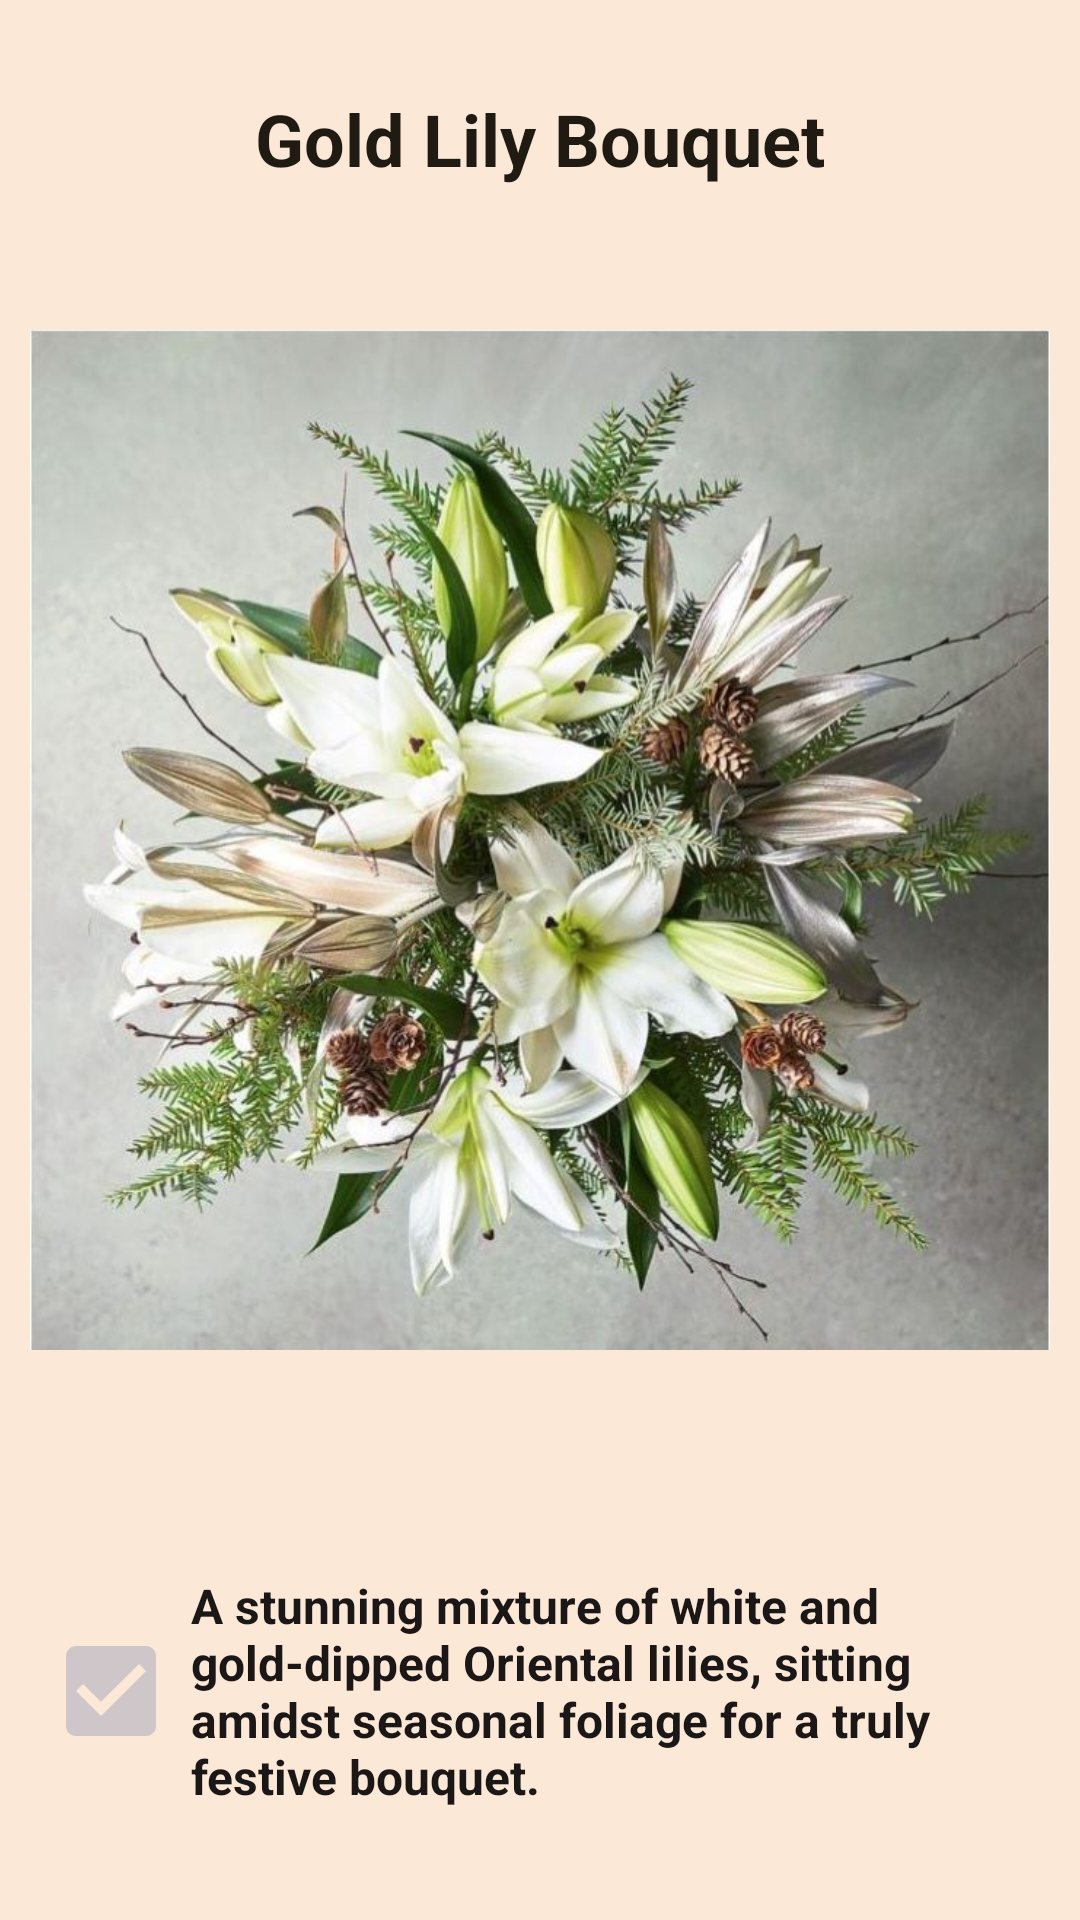

This screen was rendered from an Android layout file. Write that file and the resources it references.
<!-- AndroidManifest.xml: application theme Theme.ABouquetOfHappiness -->
<!-- res/layout/cardview_content_3.xml -->
<?xml version="1.0" encoding="utf-8"?>
<LinearLayout xmlns:android="http://schemas.android.com/apk/res/android"
    xmlns:app="http://schemas.android.com/apk/res-auto"
    android:layout_width="match_parent"
    android:layout_height="wrap_content"
    android:background="@color/colorScreen"
    android:orientation="vertical"
    android:padding="@dimen/card_padding">

    <TextView
        android:id="@+id/textView2"
        android:layout_width="match_parent"
        android:layout_height="wrap_content"
        android:layout_marginTop="20dp"
        android:gravity="center"
        android:text="Gold Lily Bouquet"
        android:textColor="@color/colorText"
        android:textSize="24sp"
        android:textStyle="bold" />

    <ImageView
        android:id="@+id/imageView"
        android:layout_width="match_parent"
        android:layout_height="435dp"
        android:adjustViewBounds="true"
        app:srcCompat="@drawable/img3" />

    <LinearLayout
        android:layout_width="match_parent"
        android:layout_height="match_parent"
        android:orientation="horizontal">

        <ImageView
            android:id="@+id/imageView2"
            android:layout_width="0dp"
            android:layout_height="wrap_content"
            android:layout_gravity="center"
            android:layout_weight="0.150"
            app:srcCompat="@drawable/ic_check_false" />

        <TextView
            android:id="@+id/textView3"
            android:layout_width="0dp"
            android:layout_height="wrap_content"
            android:layout_gravity="center_horizontal|center_vertical"
            android:layout_weight="0.8"
            android:text="A stunning mixture of white and gold-dipped Oriental lilies, sitting amidst seasonal foliage for a truly festive bouquet."
            android:textColor="#1C1717"
            android:textColorHint="#201818"
            android:textColorLink="#FFFFFF"
            android:textDirection="firstStrongRtl"
            android:textSize="16sp"
            android:textStyle="bold" />

    </LinearLayout>

    <TextView
        android:id="@+id/textView4"
        android:layout_width="match_parent"
        android:layout_height="wrap_content"
        android:padding="10dp"
        android:text="Bouquet contains:  2 x White Oriental Lily,2 White Oriental Lily sprayed Platine Gold,3 Omerica Cone Cluster, 3 Hemlock, 4 Birch Twig"
        android:textColor="#222222"
        android:textColorHighlight="#353535"
        android:textColorLink="#3C3939"
        android:textSize="14sp" />

</LinearLayout>
<!-- resources referenced by this layout -->
<resources>
  <color name="colorScreen">#FBE8D7</color>
  <color name="colorText">#1F1B12</color>
  <dimen name="card_padding">10dp</dimen>
  <!-- drawable ic_check_false (drawable) -->
  <vector android:height="40dp" android:tint="#CEC6C8"
      android:viewportHeight="24" android:viewportWidth="24"
      android:width="40dp" xmlns:android="http://schemas.android.com/apk/res/android">
      <path android:fillColor="@android:color/white" android:pathData="M19,3L5,3c-1.11,0 -2,0.9 -2,2v14c0,1.1 0.89,2 2,2h14c1.11,0 2,-0.9 2,-2L21,5c0,-1.1 -0.89,-2 -2,-2zM10,17l-5,-5 1.41,-1.41L10,14.17l7.59,-7.59L19,8l-9,9z"/>
  </vector>
  <!-- drawable img3: jpg bitmap (drawable, 99212 bytes) -->
  <style name="Theme.ABouquetOfHappiness" parent="Theme.MaterialComponents.DayNight.DarkActionBar">
          
          <item name="colorPrimary">@color/purple_500</item>
          <item name="colorPrimaryVariant">@color/purple_700</item>
          <item name="colorOnPrimary">@color/white</item>
          
          <item name="colorSecondary">@color/teal_200</item>
          <item name="colorSecondaryVariant">@color/teal_700</item>
          <item name="colorOnSecondary">@color/black</item>
          
          <item name="android:statusBarColor" tools:targetApi="l">?attr/colorPrimaryVariant</item>
          
      </style>
  <color name="purple_500">#4F0003</color>
  <color name="purple_700">#260001</color>
  <color name="white">#FFFFFFFF</color>
  <color name="teal_200">#FF03DAC5</color>
  <color name="teal_700">#FF018786</color>
  <color name="black">#FF000000</color>
</resources>
